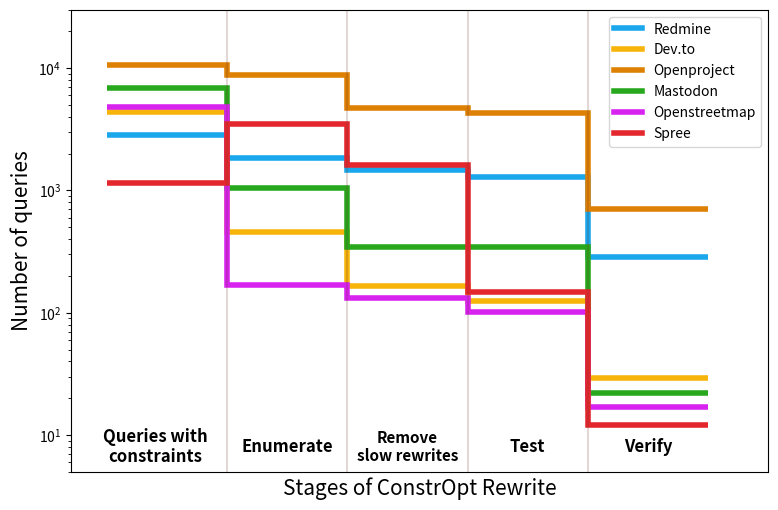

Reproduce this figure in Python. (Note: this script raises an exception after producing the figure.)
import seaborn as sns 
import matplotlib.pyplot as plt

redmine = [
    2861, # qs with constraints
    1830, # qs with rewritten
    1464, # qs with lower cost
    1294, # qs with lower cost and pass tests
    286   # qs get verified
]

forem = [
   4411, # qs with constraints
   461, # qs with rewritten
   165, # qs with lower cost
   124, # qs with lower cost and pass tests
   29   # qs get verified 
]

openproject = [
   10676, # qs with constraints
   8817, # qs with rewritten
   4687, # qs with lower cost
   4329, # qs with lower cost and pass tests
   709   # qs get verified 
]

spree = [
   1143, # qs with constraints
   3503, # qs with rewritten
   1616, # qs with lower cost
   149, # qs with lower cost and pass tests
   12   # qs get verified 
]

mastodon = [
   6936, # qs with constraints
   1040, # qs with rewritten
   345, # qs with lower cost
   345, # qs with lower cost and pass tests
   22   # qs get verified 
]

openstreetmap = [
   4830, # qs with constraints
   170, # qs with rewritten
   131, # qs with lower cost
   102, # qs with lower cost and pass tests
   17   # qs get verified 
]

fig, ax = plt.subplots()
fig.set_size_inches(9, 6)
    
x = [1, 2, 3, 4, 5, 6]
BLUE = "#1AA7EC"
YELLOW = "#f7b50c"
ORANGE = "#de8004"
GREEN = "#28a81d"
PURPLE = "#d822f0"
RED = "#e3272d"
colors = [BLUE, YELLOW, ORANGE, GREEN, PURPLE, RED]
data = {'Redmine': redmine, 'Dev.to' : forem, 'Openproject' : openproject,
        'Mastodon': mastodon, 'Openstreetmap': openstreetmap, 'Spree': spree} 
patches = []
for i, k in enumerate(data):
    patches.append(plt.stairs(data[k], x, baseline=None, label=k, \
                  lw=4, ls = "-", color = colors[i]))
    
# ============= four vertical dividing bars ============
ax.axvline(2, alpha=0.2, color='#713b28')
ax.axvline(3, alpha=0.2, color='#713b28')
ax.axvline(4, alpha=0.2, color='#713b28')
ax.axvline(5, alpha=0.2, color='#713b28')

plt.ylabel("Number of queries", size=15)
plt.xlabel("Stages of ConstrOpt Rewrite", size=15)
plt.text(1.4, 8, "Queries with\nconstraints", ha='center',size=12, va='center', weight='bold')
plt.text(2.5, 8, "Enumerate", ha='center',size=12, va='center', weight='bold')
plt.text(3.5, 8, "Remove\nslow rewrites", ha='center',size=11, va='center', weight='bold')
plt.text(4.5, 8, "Test", ha='center',size=12, va='center', weight='bold')
plt.text(5.5, 8, "Verify", ha='center',size=12, va='center', weight='bold')
plt.xticks([])
plt.xlim(0.7, 6.5)
plt.ylim(bottom=5, top = 30000)
plt.yscale('log', base=10)
plt.legend(prop={'size': 10}, loc='upper right')
# plt.subplots_adjust(top=0.92, bottom=5, left=0.10, right=0.95, hspace=0.25,
#                     wspace=0.35)
plt.savefig("/home/<user>/ConstrOpt/figures/7.3/rewrite_cnt.png")
